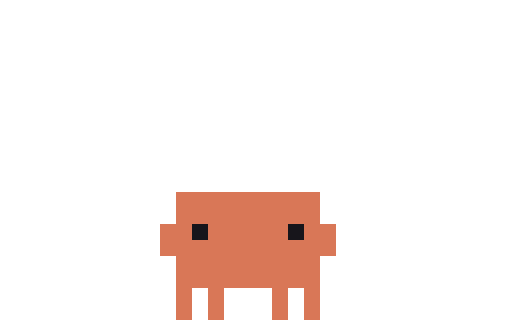
t = 0.00 s
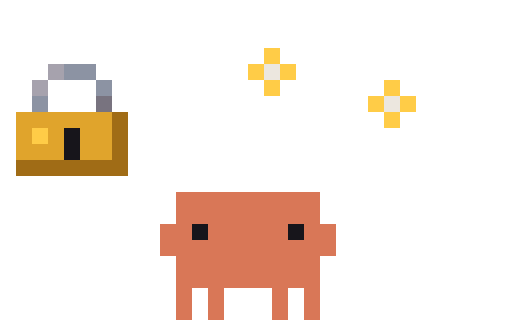
t = 0.16 s
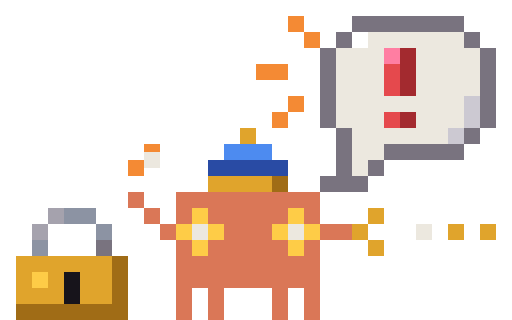
t = 0.33 s
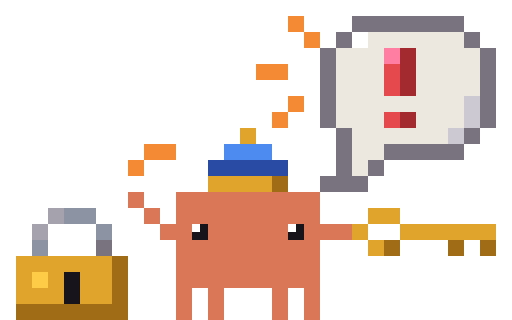
t = 0.50 s
t = 0.60 s: frame unchanged from t = 0.50 s, image omitted
t = 0.80 s: frame unchanged from t = 0.50 s, image omitted

The animated SVG that drew these frames (rendered in a browser with its animation timeline set to each time). Animation: 9 CSS @keyframes rules; one cycle of 0.80 s.

<svg xmlns="http://www.w3.org/2000/svg" width="96" height="60" viewBox="0 0 32 20" shape-rendering="crispEdges"><title>Clawd in-alert</title><desc>Set-up for alert: its scene arrives, ending on its first frame.</desc><style>@keyframes clawd-in-alert-0-0{0%{opacity:1}6.25%{opacity:0}100%{opacity:0}}.clawd-in-alert-0-0{opacity:1;animation:clawd-in-alert-0-0 800ms step-end 1 forwards}@keyframes clawd-in-alert-0-1{0%{opacity:0}6.25%{opacity:1}12.5%{opacity:0}100%{opacity:0}}.clawd-in-alert-0-1{opacity:0;animation:clawd-in-alert-0-1 800ms step-end 1 forwards}@keyframes clawd-in-alert-0-2{0%{opacity:0}12.5%{opacity:1}18.75%{opacity:0}100%{opacity:0}}.clawd-in-alert-0-2{opacity:0;animation:clawd-in-alert-0-2 800ms step-end 1 forwards}@keyframes clawd-in-alert-0-3{0%{opacity:0}18.75%{opacity:1}25%{opacity:0}100%{opacity:0}}.clawd-in-alert-0-3{opacity:0;animation:clawd-in-alert-0-3 800ms step-end 1 forwards}@keyframes clawd-in-alert-0-4{0%{opacity:0}25%{opacity:1}31.25%{opacity:0}100%{opacity:0}}.clawd-in-alert-0-4{opacity:0;animation:clawd-in-alert-0-4 800ms step-end 1 forwards}@keyframes clawd-in-alert-0-5{0%{opacity:0}31.25%{opacity:1}37.5%{opacity:0}100%{opacity:0}}.clawd-in-alert-0-5{opacity:0;animation:clawd-in-alert-0-5 800ms step-end 1 forwards}@keyframes clawd-in-alert-0-6{0%{opacity:0}37.5%{opacity:1}43.75%{opacity:0}100%{opacity:0}}.clawd-in-alert-0-6{opacity:0;animation:clawd-in-alert-0-6 800ms step-end 1 forwards}@keyframes clawd-in-alert-0-7{0%{opacity:0}43.75%{opacity:1}50%{opacity:0}100%{opacity:0}}.clawd-in-alert-0-7{opacity:0;animation:clawd-in-alert-0-7 800ms step-end 1 forwards}@keyframes clawd-in-alert-0-8{0%{opacity:0}50%{opacity:1}100%{opacity:1}}.clawd-in-alert-0-8{opacity:0;animation:clawd-in-alert-0-8 800ms step-end 1 forwards}@media (prefers-reduced-motion:reduce){[class^="clawd-in-alert-"]{animation:none!important}}</style><g class="clawd-in-alert-0-0" transform="scale(0.5)"><path fill="#D97757" d="M22 24h18v1h-18zM22 25h18v1h-18zM22 26h18v1h-18zM22 27h18v1h-18zM20 28h4v1h-4zM26 28h10v1h-10zM38 28h4v1h-4zM20 29h4v1h-4zM26 29h10v1h-10zM38 29h4v1h-4zM20 30h22v1h-22zM20 31h22v1h-22zM22 32h18v1h-18zM22 33h18v1h-18zM22 34h18v1h-18zM22 35h18v1h-18zM22 36h2v1h-2zM26 36h2v1h-2zM34 36h2v1h-2zM38 36h2v1h-2zM22 37h2v1h-2zM26 37h2v1h-2zM34 37h2v1h-2zM38 37h2v1h-2zM22 38h2v1h-2zM26 38h2v1h-2zM34 38h2v1h-2zM38 38h2v1h-2zM22 39h2v1h-2zM26 39h2v1h-2zM34 39h2v1h-2zM38 39h2v1h-2z"/><path fill="#17151B" d="M24 28h2v1h-2zM36 28h2v1h-2zM24 29h2v1h-2zM36 29h2v1h-2z"/></g><g class="clawd-in-alert-0-1" transform="scale(0.5)"><path fill="#A06C16" d="M2 0h14v1h-14zM2 1h14v1h-14z"/><path fill="#D97757" d="M22 24h18v1h-18zM22 25h18v1h-18zM22 26h18v1h-18zM22 27h18v1h-18zM20 28h4v1h-4zM26 28h10v1h-10zM38 28h4v1h-4zM20 29h4v1h-4zM26 29h10v1h-10zM38 29h4v1h-4zM20 30h22v1h-22zM20 31h22v1h-22zM22 32h18v1h-18zM22 33h18v1h-18zM22 34h18v1h-18zM22 35h18v1h-18zM22 36h2v1h-2zM26 36h2v1h-2zM34 36h2v1h-2zM38 36h2v1h-2zM22 37h2v1h-2zM26 37h2v1h-2zM34 37h2v1h-2zM38 37h2v1h-2zM22 38h2v1h-2zM26 38h2v1h-2zM34 38h2v1h-2zM38 38h2v1h-2zM22 39h2v1h-2zM26 39h2v1h-2zM34 39h2v1h-2zM38 39h2v1h-2z"/><path fill="#17151B" d="M24 28h2v1h-2zM36 28h2v1h-2zM24 29h2v1h-2zM36 29h2v1h-2z"/></g><g class="clawd-in-alert-0-2" transform="scale(0.5)"><path fill="#8C93A3" d="M4 0h2v1h-2zM4 1h2v1h-2z"/><path fill="#78737F" d="M12 0h2v1h-2zM12 1h2v1h-2z"/><path fill="#E0A42C" d="M2 2h12v1h-12zM2 3h12v1h-12zM2 4h2v1h-2zM6 4h2v1h-2zM10 4h4v1h-4zM2 5h2v1h-2zM6 5h2v1h-2zM10 5h4v1h-4zM2 6h6v1h-6zM10 6h4v1h-4zM2 7h6v1h-6zM10 7h4v1h-4z"/><path fill="#A06C16" d="M14 2h2v1h-2zM14 3h2v1h-2zM14 4h2v1h-2zM14 5h2v1h-2zM14 6h2v1h-2zM14 7h2v1h-2zM2 8h14v1h-14zM2 9h14v1h-14z"/><path fill="#FFCC47" d="M4 4h2v1h-2zM4 5h2v1h-2z"/><path fill="#17151B" d="M8 4h2v1h-2zM8 5h2v1h-2zM8 6h2v1h-2zM8 7h2v1h-2zM24 28h2v1h-2zM36 28h2v1h-2zM24 29h2v1h-2zM36 29h2v1h-2z"/><path fill="#D97757" d="M22 24h18v1h-18zM22 25h18v1h-18zM22 26h18v1h-18zM22 27h18v1h-18zM20 28h4v1h-4zM26 28h10v1h-10zM38 28h4v1h-4zM20 29h4v1h-4zM26 29h10v1h-10zM38 29h4v1h-4zM20 30h22v1h-22zM20 31h22v1h-22zM22 32h18v1h-18zM22 33h18v1h-18zM22 34h18v1h-18zM22 35h18v1h-18zM22 36h2v1h-2zM26 36h2v1h-2zM34 36h2v1h-2zM38 36h2v1h-2zM22 37h2v1h-2zM26 37h2v1h-2zM34 37h2v1h-2zM38 37h2v1h-2zM22 38h2v1h-2zM26 38h2v1h-2zM34 38h2v1h-2zM38 38h2v1h-2zM22 39h2v1h-2zM26 39h2v1h-2zM34 39h2v1h-2zM38 39h2v1h-2z"/></g><g class="clawd-in-alert-0-3" transform="scale(0.5)"><path fill="#FFCC47" d="M33 6h2v1h-2zM33 7h2v1h-2zM31 8h2v1h-2zM35 8h2v1h-2zM31 9h2v1h-2zM35 9h2v1h-2zM33 10h2v1h-2zM48 10h2v1h-2zM33 11h2v1h-2zM48 11h2v1h-2zM46 12h2v1h-2zM50 12h2v1h-2zM46 13h2v1h-2zM50 13h2v1h-2zM48 14h2v1h-2zM48 15h2v1h-2zM4 16h2v1h-2zM4 17h2v1h-2z"/><path fill="#A6A2AD" d="M6 8h2v1h-2zM6 9h2v1h-2zM4 10h2v1h-2zM4 11h2v1h-2z"/><path fill="#8C93A3" d="M8 8h4v1h-4zM8 9h4v1h-4zM12 10h2v1h-2zM12 11h2v1h-2zM4 12h2v1h-2zM4 13h2v1h-2z"/><path fill="#ECE7DF" d="M33 8h2v1h-2zM33 9h2v1h-2zM48 12h2v1h-2zM48 13h2v1h-2z"/><path fill="#78737F" d="M12 12h2v1h-2zM12 13h2v1h-2z"/><path fill="#E0A42C" d="M2 14h12v1h-12zM2 15h12v1h-12zM2 16h2v1h-2zM6 16h2v1h-2zM10 16h4v1h-4zM2 17h2v1h-2zM6 17h2v1h-2zM10 17h4v1h-4zM2 18h6v1h-6zM10 18h4v1h-4zM2 19h6v1h-6zM10 19h4v1h-4z"/><path fill="#A06C16" d="M14 14h2v1h-2zM14 15h2v1h-2zM14 16h2v1h-2zM14 17h2v1h-2zM14 18h2v1h-2zM14 19h2v1h-2zM2 20h14v1h-14zM2 21h14v1h-14z"/><path fill="#17151B" d="M8 16h2v1h-2zM8 17h2v1h-2zM8 18h2v1h-2zM8 19h2v1h-2zM24 28h2v1h-2zM36 28h2v1h-2zM24 29h2v1h-2zM36 29h2v1h-2z"/><path fill="#D97757" d="M22 24h18v1h-18zM22 25h18v1h-18zM22 26h18v1h-18zM22 27h18v1h-18zM20 28h4v1h-4zM26 28h10v1h-10zM38 28h4v1h-4zM20 29h4v1h-4zM26 29h10v1h-10zM38 29h4v1h-4zM20 30h22v1h-22zM20 31h22v1h-22zM22 32h18v1h-18zM22 33h18v1h-18zM22 34h18v1h-18zM22 35h18v1h-18zM22 36h2v1h-2zM26 36h2v1h-2zM34 36h2v1h-2zM38 36h2v1h-2zM22 37h2v1h-2zM26 37h2v1h-2zM34 37h2v1h-2zM38 37h2v1h-2zM22 38h2v1h-2zM26 38h2v1h-2zM34 38h2v1h-2zM38 38h2v1h-2zM22 39h2v1h-2zM26 39h2v1h-2zM34 39h2v1h-2zM38 39h2v1h-2z"/></g><g class="clawd-in-alert-0-4" transform="scale(0.5)"><path fill="#78737F" d="M46 2h2v1h-2zM50 2h2v1h-2zM54 2h2v1h-2zM46 3h2v1h-2zM50 3h2v1h-2zM54 3h2v1h-2zM40 8h2v1h-2zM60 8h2v1h-2zM40 9h2v1h-2zM60 9h2v1h-2zM40 12h2v1h-2zM60 12h2v1h-2zM40 13h2v1h-2zM60 13h2v1h-2zM42 18h2v1h-2zM50 18h2v1h-2zM54 18h2v1h-2zM42 19h2v1h-2zM50 19h2v1h-2zM54 19h2v1h-2zM42 22h2v1h-2zM42 23h2v1h-2zM12 30h2v1h-2zM12 31h2v1h-2z"/><path fill="#FFFFFF" d="M44 4h2v1h-2zM44 5h2v1h-2z"/><path fill="#ECE7DF" d="M48 4h2v1h-2zM52 4h2v1h-2zM56 4h2v1h-2zM48 5h2v1h-2zM52 5h2v1h-2zM56 5h2v1h-2zM42 6h2v1h-2zM46 6h2v1h-2zM54 6h2v1h-2zM58 6h2v1h-2zM42 7h2v1h-2zM46 7h2v1h-2zM54 7h2v1h-2zM58 7h2v1h-2zM33 8h2v1h-2zM44 8h2v1h-2zM52 8h2v1h-2zM56 8h2v1h-2zM33 9h2v1h-2zM44 9h2v1h-2zM52 9h2v1h-2zM56 9h2v1h-2zM42 10h2v1h-2zM46 10h2v1h-2zM54 10h2v1h-2zM58 10h2v1h-2zM42 11h2v1h-2zM46 11h2v1h-2zM54 11h2v1h-2zM58 11h2v1h-2zM44 12h2v1h-2zM48 12h2v1h-2zM52 12h2v1h-2zM56 12h2v1h-2zM35 13h2v1h-2zM44 13h2v1h-2zM48 13h2v1h-2zM52 13h2v1h-2zM56 13h2v1h-2zM35 14h2v1h-2zM42 14h2v1h-2zM46 14h2v1h-2zM54 14h2v1h-2zM42 15h2v1h-2zM46 15h2v1h-2zM54 15h2v1h-2zM44 16h2v1h-2zM48 16h2v1h-2zM52 16h2v1h-2zM44 17h2v1h-2zM48 17h2v1h-2zM52 17h2v1h-2zM46 18h2v1h-2zM30 19h2v1h-2zM46 19h2v1h-2zM30 20h2v1h-2zM44 20h2v1h-2zM44 21h2v1h-2zM18 38h2v1h-2zM18 39h2v1h-2z"/><path fill="#A32A2F" d="M50 6h2v1h-2zM50 7h2v1h-2zM50 10h2v1h-2zM50 11h2v1h-2zM50 14h2v1h-2zM50 15h2v1h-2z"/><path fill="#F58A35" d="M32 8h1v1h-1zM32 9h1v1h-1z"/><path fill="#E5484D" d="M48 8h2v1h-2zM48 9h2v1h-2z"/><path fill="#FFCC47" d="M35 11h2v1h-2zM35 12h2v1h-2zM33 13h2v1h-2zM37 13h2v1h-2zM33 14h2v1h-2zM37 14h2v1h-2zM35 15h2v1h-2zM35 16h2v1h-2zM30 17h2v1h-2zM30 18h2v1h-2zM28 19h2v1h-2zM32 19h2v1h-2zM28 20h2v1h-2zM32 20h2v1h-2zM30 21h2v1h-2zM30 22h2v1h-2zM4 34h2v1h-2zM4 35h2v1h-2z"/><path fill="#CDC9D3" d="M58 14h2v1h-2zM58 15h2v1h-2zM56 16h2v1h-2zM56 17h2v1h-2z"/><path fill="#D97757" d="M16 24h2v1h-2zM22 24h18v1h-18zM16 25h2v1h-2zM22 25h18v1h-18zM18 26h2v1h-2zM22 26h18v1h-18zM18 27h2v1h-2zM22 27h18v1h-18zM20 28h4v1h-4zM26 28h10v1h-10zM38 28h6v1h-6zM20 29h4v1h-4zM26 29h10v1h-10zM38 29h6v1h-6zM22 30h18v1h-18zM22 31h18v1h-18zM22 32h18v1h-18zM22 33h18v1h-18zM22 34h18v1h-18zM22 35h18v1h-18zM22 36h2v1h-2zM26 36h2v1h-2zM34 36h2v1h-2zM38 36h2v1h-2zM22 37h2v1h-2zM26 37h2v1h-2zM34 37h2v1h-2zM38 37h2v1h-2zM22 38h2v1h-2zM26 38h2v1h-2zM34 38h2v1h-2zM38 38h2v1h-2zM22 39h2v1h-2zM26 39h2v1h-2zM34 39h2v1h-2zM38 39h2v1h-2z"/><path fill="#A6A2AD" d="M6 26h2v1h-2zM6 27h2v1h-2zM4 28h2v1h-2zM4 29h2v1h-2zM0 38h2v1h-2zM16 38h2v1h-2zM0 39h2v1h-2zM16 39h2v1h-2z"/><path fill="#8C93A3" d="M8 26h4v1h-4zM8 27h4v1h-4zM12 28h2v1h-2zM12 29h2v1h-2zM4 30h2v1h-2zM4 31h2v1h-2z"/><path fill="#17151B" d="M25 28h1v1h-1zM37 28h1v1h-1zM24 29h2v1h-2zM36 29h2v1h-2zM8 34h2v1h-2zM8 35h2v1h-2zM8 36h2v1h-2zM8 37h2v1h-2z"/><path fill="#E0A42C" d="M2 32h12v1h-12zM2 33h12v1h-12zM2 34h2v1h-2zM6 34h2v1h-2zM10 34h4v1h-4zM2 35h2v1h-2zM6 35h2v1h-2zM10 35h4v1h-4zM2 36h6v1h-6zM10 36h4v1h-4zM2 37h6v1h-6zM10 37h4v1h-4z"/><path fill="#A06C16" d="M14 32h2v1h-2zM14 33h2v1h-2zM14 34h2v1h-2zM14 35h2v1h-2zM14 36h2v1h-2zM14 37h2v1h-2zM2 38h14v1h-14zM2 39h14v1h-14z"/></g><g class="clawd-in-alert-0-5" transform="scale(0.5)"><path fill="#F58A35" d="M36 2h2v1h-2zM36 3h2v1h-2zM38 4h2v1h-2zM38 5h2v1h-2zM32 8h4v1h-4zM32 9h4v1h-4zM36 12h2v1h-2zM37 13h1v1h-1zM34 14h1v1h-1zM34 15h2v1h-2z"/><path fill="#78737F" d="M44 2h14v1h-14zM44 3h14v1h-14zM42 4h2v1h-2zM58 4h2v1h-2zM42 5h2v1h-2zM58 5h2v1h-2zM40 6h2v1h-2zM60 6h2v1h-2zM40 7h2v1h-2zM60 7h2v1h-2zM40 8h2v1h-2zM60 8h2v1h-2zM40 9h2v1h-2zM60 9h2v1h-2zM40 10h2v1h-2zM60 10h2v1h-2zM40 11h2v1h-2zM60 11h2v1h-2zM40 12h2v1h-2zM60 12h2v1h-2zM40 13h2v1h-2zM60 13h2v1h-2zM40 14h2v1h-2zM60 14h2v1h-2zM40 15h2v1h-2zM60 15h2v1h-2zM42 16h2v1h-2zM58 16h2v1h-2zM42 17h2v1h-2zM58 17h2v1h-2zM42 18h2v1h-2zM48 18h10v1h-10zM42 19h2v1h-2zM48 19h10v1h-10zM42 20h2v1h-2zM46 20h2v1h-2zM42 21h2v1h-2zM46 21h2v1h-2zM40 22h6v1h-6zM40 23h6v1h-6zM12 28h2v1h-2zM12 29h2v1h-2z"/><path fill="#FFFFFF" d="M44 4h2v1h-2zM44 5h2v1h-2z"/><path fill="#ECE7DF" d="M46 4h12v1h-12zM46 5h12v1h-12zM42 6h6v1h-6zM52 6h8v1h-8zM42 7h6v1h-6zM52 7h8v1h-8zM42 8h6v1h-6zM52 8h8v1h-8zM42 9h6v1h-6zM52 9h8v1h-8zM42 10h6v1h-6zM52 10h8v1h-8zM42 11h6v1h-6zM52 11h8v1h-8zM42 12h16v1h-16zM35 13h2v1h-2zM42 13h16v1h-16zM35 14h2v1h-2zM42 14h6v1h-6zM52 14h6v1h-6zM42 15h6v1h-6zM52 15h6v1h-6zM44 16h12v1h-12zM44 17h12v1h-12zM44 18h4v1h-4zM18 19h2v1h-2zM30 19h2v1h-2zM44 19h4v1h-4zM18 20h2v1h-2zM30 20h2v1h-2zM44 20h2v1h-2zM44 21h2v1h-2zM52 28h2v1h-2zM52 29h2v1h-2z"/><path fill="#FF7EA1" d="M48 6h2v1h-2zM48 7h2v1h-2z"/><path fill="#A32A2F" d="M50 6h2v1h-2zM50 7h2v1h-2zM50 8h2v1h-2zM50 9h2v1h-2zM50 10h2v1h-2zM50 11h2v1h-2zM50 14h2v1h-2zM50 15h2v1h-2z"/><path fill="#E5484D" d="M48 8h2v1h-2zM48 9h2v1h-2zM48 10h2v1h-2zM48 11h2v1h-2zM48 14h2v1h-2zM48 15h2v1h-2z"/><path fill="#CDC9D3" d="M58 12h2v1h-2zM58 13h2v1h-2zM58 14h2v1h-2zM58 15h2v1h-2zM56 16h2v1h-2zM56 17h2v1h-2z"/><path fill="#FFCC47" d="M18 17h2v1h-2zM18 18h2v1h-2zM16 19h2v1h-2zM20 19h2v1h-2zM16 20h2v1h-2zM20 20h2v1h-2zM18 21h2v1h-2zM18 22h2v1h-2zM52 26h2v1h-2zM52 27h2v1h-2zM50 28h2v1h-2zM54 28h2v1h-2zM50 29h2v1h-2zM54 29h2v1h-2zM52 30h2v1h-2zM52 31h2v1h-2zM4 32h2v1h-2zM4 33h2v1h-2z"/><path fill="#4D8BF0" d="M30 18h2v1h-2z"/><path fill="#2A4BA3" d="M28 20h2v1h-2zM32 20h2v1h-2zM28 21h2v1h-2zM32 21h2v1h-2z"/><path fill="#E0A42C" d="M26 22h2v1h-2zM30 22h2v1h-2zM26 23h2v1h-2zM30 23h2v1h-2zM2 30h12v1h-12zM2 31h12v1h-12zM2 32h2v1h-2zM6 32h2v1h-2zM10 32h4v1h-4zM2 33h2v1h-2zM6 33h2v1h-2zM10 33h4v1h-4zM2 34h6v1h-6zM10 34h4v1h-4zM2 35h6v1h-6zM10 35h4v1h-4z"/><path fill="#A06C16" d="M34 22h2v1h-2zM34 23h2v1h-2zM14 30h2v1h-2zM14 31h2v1h-2zM14 32h2v1h-2zM14 33h2v1h-2zM14 34h2v1h-2zM14 35h2v1h-2zM2 36h14v1h-14zM2 37h14v1h-14z"/><path fill="#A6A2AD" d="M6 24h2v1h-2zM6 25h2v1h-2zM4 26h2v1h-2zM4 27h2v1h-2zM18 36h2v1h-2zM18 37h2v1h-2z"/><path fill="#8C93A3" d="M8 24h4v1h-4zM8 25h4v1h-4zM12 26h2v1h-2zM12 27h2v1h-2zM4 28h2v1h-2zM4 29h2v1h-2z"/><path fill="#D97757" d="M16 24h2v1h-2zM22 24h18v1h-18zM16 25h2v1h-2zM22 25h18v1h-18zM18 26h2v1h-2zM22 26h18v1h-18zM18 27h2v1h-2zM22 27h18v1h-18zM20 28h4v1h-4zM26 28h10v1h-10zM38 28h6v1h-6zM20 29h4v1h-4zM26 29h10v1h-10zM38 29h6v1h-6zM22 30h18v1h-18zM22 31h18v1h-18zM22 32h18v1h-18zM22 33h18v1h-18zM22 34h18v1h-18zM22 35h18v1h-18zM22 36h2v1h-2zM26 36h2v1h-2zM34 36h2v1h-2zM38 36h2v1h-2zM22 37h2v1h-2zM26 37h2v1h-2zM34 37h2v1h-2zM38 37h2v1h-2zM22 38h2v1h-2zM26 38h2v1h-2zM34 38h2v1h-2zM38 38h2v1h-2zM22 39h2v1h-2zM26 39h2v1h-2zM34 39h2v1h-2zM38 39h2v1h-2z"/><path fill="#17151B" d="M25 28h1v1h-1zM37 28h1v1h-1zM24 29h2v1h-2zM36 29h2v1h-2zM8 32h2v1h-2zM8 33h2v1h-2zM8 34h2v1h-2zM8 35h2v1h-2z"/></g><g class="clawd-in-alert-0-6" transform="scale(0.5)"><path fill="#F58A35" d="M36 2h2v1h-2zM36 3h2v1h-2zM38 4h2v1h-2zM38 5h2v1h-2zM32 8h4v1h-4zM32 9h4v1h-4zM36 12h2v1h-2zM36 13h2v1h-2zM34 14h2v1h-2zM34 15h2v1h-2zM18 18h2v1h-2zM16 20h2v1h-2zM16 21h2v1h-2z"/><path fill="#78737F" d="M44 2h14v1h-14zM44 3h14v1h-14zM42 4h2v1h-2zM58 4h2v1h-2zM42 5h2v1h-2zM58 5h2v1h-2zM40 6h2v1h-2zM60 6h2v1h-2zM40 7h2v1h-2zM60 7h2v1h-2zM40 8h2v1h-2zM60 8h2v1h-2zM40 9h2v1h-2zM60 9h2v1h-2zM40 10h2v1h-2zM60 10h2v1h-2zM40 11h2v1h-2zM60 11h2v1h-2zM40 12h2v1h-2zM60 12h2v1h-2zM40 13h2v1h-2zM60 13h2v1h-2zM40 14h2v1h-2zM60 14h2v1h-2zM40 15h2v1h-2zM60 15h2v1h-2zM42 16h2v1h-2zM58 16h2v1h-2zM42 17h2v1h-2zM58 17h2v1h-2zM42 18h2v1h-2zM48 18h10v1h-10zM42 19h2v1h-2zM48 19h10v1h-10zM42 20h2v1h-2zM46 20h2v1h-2zM42 21h2v1h-2zM46 21h2v1h-2zM40 22h6v1h-6zM40 23h6v1h-6zM12 30h2v1h-2zM12 31h2v1h-2z"/><path fill="#FFFFFF" d="M44 4h2v1h-2zM44 5h2v1h-2z"/><path fill="#ECE7DF" d="M46 4h12v1h-12zM46 5h12v1h-12zM42 6h6v1h-6zM52 6h8v1h-8zM42 7h6v1h-6zM52 7h8v1h-8zM42 8h6v1h-6zM52 8h8v1h-8zM42 9h6v1h-6zM52 9h8v1h-8zM42 10h6v1h-6zM52 10h8v1h-8zM42 11h6v1h-6zM52 11h8v1h-8zM42 12h16v1h-16zM42 13h16v1h-16zM42 14h6v1h-6zM52 14h6v1h-6zM42 15h6v1h-6zM52 15h6v1h-6zM44 16h12v1h-12zM44 17h12v1h-12zM44 18h4v1h-4zM18 19h2v1h-2zM44 19h4v1h-4zM18 20h2v1h-2zM44 20h2v1h-2zM44 21h2v1h-2zM24 28h2v1h-2zM36 28h2v1h-2zM52 28h2v1h-2zM24 29h2v1h-2zM36 29h2v1h-2zM52 29h2v1h-2z"/><path fill="#FF7EA1" d="M48 6h2v1h-2zM48 7h2v1h-2z"/><path fill="#A32A2F" d="M50 6h2v1h-2zM50 7h2v1h-2zM50 8h2v1h-2zM50 9h2v1h-2zM50 10h2v1h-2zM50 11h2v1h-2zM50 14h2v1h-2zM50 15h2v1h-2z"/><path fill="#E5484D" d="M48 8h2v1h-2zM48 9h2v1h-2zM48 10h2v1h-2zM48 11h2v1h-2zM48 14h2v1h-2zM48 15h2v1h-2z"/><path fill="#CDC9D3" d="M58 12h2v1h-2zM58 13h2v1h-2zM58 14h2v1h-2zM58 15h2v1h-2zM56 16h2v1h-2zM56 17h2v1h-2z"/><path fill="#E0A42C" d="M30 16h2v1h-2zM30 17h2v1h-2zM26 22h8v1h-8zM26 23h8v1h-8zM46 26h2v1h-2zM46 27h2v1h-2zM44 28h2v1h-2zM56 28h2v1h-2zM60 28h2v1h-2zM44 29h2v1h-2zM56 29h2v1h-2zM60 29h2v1h-2zM46 30h2v1h-2zM46 31h2v1h-2zM2 32h12v1h-12zM2 33h12v1h-12zM2 34h2v1h-2zM6 34h2v1h-2zM10 34h4v1h-4zM2 35h2v1h-2zM6 35h2v1h-2zM10 35h4v1h-4zM2 36h6v1h-6zM10 36h4v1h-4zM2 37h6v1h-6zM10 37h4v1h-4z"/><path fill="#4D8BF0" d="M28 18h6v1h-6zM28 19h6v1h-6z"/><path fill="#2A4BA3" d="M26 20h10v1h-10zM26 21h10v1h-10z"/><path fill="#A06C16" d="M34 22h2v1h-2zM34 23h2v1h-2zM14 32h2v1h-2zM14 33h2v1h-2zM14 34h2v1h-2zM14 35h2v1h-2zM14 36h2v1h-2zM14 37h2v1h-2zM2 38h14v1h-14zM2 39h14v1h-14z"/><path fill="#D97757" d="M16 24h2v1h-2zM22 24h18v1h-18zM16 25h2v1h-2zM22 25h18v1h-18zM18 26h2v1h-2zM22 26h2v1h-2zM26 26h10v1h-10zM38 26h2v1h-2zM18 27h2v1h-2zM22 27h2v1h-2zM26 27h10v1h-10zM38 27h2v1h-2zM20 28h2v1h-2zM28 28h6v1h-6zM40 28h4v1h-4zM20 29h2v1h-2zM28 29h6v1h-6zM40 29h4v1h-4zM22 30h2v1h-2zM26 30h10v1h-10zM38 30h2v1h-2zM22 31h2v1h-2zM26 31h10v1h-10zM38 31h2v1h-2zM22 32h18v1h-18zM22 33h18v1h-18zM22 34h18v1h-18zM22 35h18v1h-18zM22 36h2v1h-2zM26 36h2v1h-2zM34 36h2v1h-2zM38 36h2v1h-2zM22 37h2v1h-2zM26 37h2v1h-2zM34 37h2v1h-2zM38 37h2v1h-2zM22 38h2v1h-2zM26 38h2v1h-2zM34 38h2v1h-2zM38 38h2v1h-2zM22 39h2v1h-2zM26 39h2v1h-2zM34 39h2v1h-2zM38 39h2v1h-2z"/><path fill="#A6A2AD" d="M6 26h2v1h-2zM6 27h2v1h-2zM4 28h2v1h-2zM4 29h2v1h-2z"/><path fill="#8C93A3" d="M8 26h4v1h-4zM8 27h4v1h-4zM12 28h2v1h-2zM12 29h2v1h-2zM4 30h2v1h-2zM4 31h2v1h-2z"/><path fill="#FFCC47" d="M24 26h2v1h-2zM36 26h2v1h-2zM24 27h2v1h-2zM36 27h2v1h-2zM22 28h2v1h-2zM26 28h2v1h-2zM34 28h2v1h-2zM38 28h2v1h-2zM22 29h2v1h-2zM26 29h2v1h-2zM34 29h2v1h-2zM38 29h2v1h-2zM24 30h2v1h-2zM36 30h2v1h-2zM24 31h2v1h-2zM36 31h2v1h-2zM4 34h2v1h-2zM4 35h2v1h-2z"/><path fill="#17151B" d="M8 34h2v1h-2zM8 35h2v1h-2zM8 36h2v1h-2zM8 37h2v1h-2z"/></g><g class="clawd-in-alert-0-7" transform="scale(0.5)"><path fill="#F58A35" d="M36 2h2v1h-2zM36 3h2v1h-2zM38 4h2v1h-2zM38 5h2v1h-2zM32 8h4v1h-4zM32 9h4v1h-4zM36 12h2v1h-2zM36 13h2v1h-2zM34 14h2v1h-2zM34 15h2v1h-2zM18 18h4v1h-4zM18 19h4v1h-4zM16 20h2v1h-2zM16 21h2v1h-2z"/><path fill="#78737F" d="M44 2h14v1h-14zM44 3h14v1h-14zM42 4h2v1h-2zM58 4h2v1h-2zM42 5h2v1h-2zM58 5h2v1h-2zM40 6h2v1h-2zM60 6h2v1h-2zM40 7h2v1h-2zM60 7h2v1h-2zM40 8h2v1h-2zM60 8h2v1h-2zM40 9h2v1h-2zM60 9h2v1h-2zM40 10h2v1h-2zM60 10h2v1h-2zM40 11h2v1h-2zM60 11h2v1h-2zM40 12h2v1h-2zM60 12h2v1h-2zM40 13h2v1h-2zM60 13h2v1h-2zM40 14h2v1h-2zM60 14h2v1h-2zM40 15h2v1h-2zM60 15h2v1h-2zM42 16h2v1h-2zM58 16h2v1h-2zM42 17h2v1h-2zM58 17h2v1h-2zM42 18h2v1h-2zM48 18h10v1h-10zM42 19h2v1h-2zM48 19h10v1h-10zM42 20h2v1h-2zM46 20h2v1h-2zM42 21h2v1h-2zM46 21h2v1h-2zM40 22h6v1h-6zM40 23h6v1h-6zM12 30h2v1h-2zM12 31h2v1h-2z"/><path fill="#FFFFFF" d="M44 4h2v1h-2zM44 5h2v1h-2z"/><path fill="#ECE7DF" d="M46 4h12v1h-12zM46 5h12v1h-12zM42 6h6v1h-6zM52 6h8v1h-8zM42 7h6v1h-6zM52 7h8v1h-8zM42 8h6v1h-6zM52 8h8v1h-8zM42 9h6v1h-6zM52 9h8v1h-8zM42 10h6v1h-6zM52 10h8v1h-8zM42 11h6v1h-6zM52 11h8v1h-8zM42 12h16v1h-16zM42 13h16v1h-16zM42 14h6v1h-6zM52 14h6v1h-6zM42 15h6v1h-6zM52 15h6v1h-6zM44 16h12v1h-12zM44 17h12v1h-12zM44 18h4v1h-4zM44 19h4v1h-4zM44 20h2v1h-2zM44 21h2v1h-2zM24 28h2v1h-2zM36 28h2v1h-2zM24 29h2v1h-2zM36 29h2v1h-2z"/><path fill="#FF7EA1" d="M48 6h2v1h-2zM48 7h2v1h-2z"/><path fill="#A32A2F" d="M50 6h2v1h-2zM50 7h2v1h-2zM50 8h2v1h-2zM50 9h2v1h-2zM50 10h2v1h-2zM50 11h2v1h-2zM50 14h2v1h-2zM50 15h2v1h-2z"/><path fill="#E5484D" d="M48 8h2v1h-2zM48 9h2v1h-2zM48 10h2v1h-2zM48 11h2v1h-2zM48 14h2v1h-2zM48 15h2v1h-2z"/><path fill="#CDC9D3" d="M58 12h2v1h-2zM58 13h2v1h-2zM58 14h2v1h-2zM58 15h2v1h-2zM56 16h2v1h-2zM56 17h2v1h-2z"/><path fill="#E0A42C" d="M30 16h2v1h-2zM30 17h2v1h-2zM26 22h8v1h-8zM26 23h8v1h-8zM46 26h4v1h-4zM46 27h4v1h-4zM44 28h2v1h-2zM50 28h12v1h-12zM44 29h2v1h-2zM50 29h12v1h-12zM46 30h2v1h-2zM46 31h2v1h-2zM2 32h12v1h-12zM2 33h12v1h-12zM2 34h2v1h-2zM6 34h2v1h-2zM10 34h4v1h-4zM2 35h2v1h-2zM6 35h2v1h-2zM10 35h4v1h-4zM2 36h6v1h-6zM10 36h4v1h-4zM2 37h6v1h-6zM10 37h4v1h-4z"/><path fill="#4D8BF0" d="M28 18h6v1h-6zM28 19h6v1h-6z"/><path fill="#2A4BA3" d="M26 20h10v1h-10zM26 21h10v1h-10z"/><path fill="#A06C16" d="M34 22h2v1h-2zM34 23h2v1h-2zM48 30h2v1h-2zM56 30h2v1h-2zM60 30h2v1h-2zM48 31h2v1h-2zM56 31h2v1h-2zM60 31h2v1h-2zM14 32h2v1h-2zM14 33h2v1h-2zM14 34h2v1h-2zM14 35h2v1h-2zM14 36h2v1h-2zM14 37h2v1h-2zM2 38h14v1h-14zM2 39h14v1h-14z"/><path fill="#D97757" d="M16 24h2v1h-2zM22 24h18v1h-18zM16 25h2v1h-2zM22 25h18v1h-18zM18 26h2v1h-2zM22 26h18v1h-18zM18 27h2v1h-2zM22 27h18v1h-18zM20 28h4v1h-4zM26 28h10v1h-10zM38 28h6v1h-6zM20 29h4v1h-4zM26 29h10v1h-10zM38 29h6v1h-6zM22 30h18v1h-18zM22 31h18v1h-18zM22 32h18v1h-18zM22 33h18v1h-18zM22 34h18v1h-18zM22 35h18v1h-18zM22 36h2v1h-2zM26 36h2v1h-2zM34 36h2v1h-2zM38 36h2v1h-2zM22 37h2v1h-2zM26 37h2v1h-2zM34 37h2v1h-2zM38 37h2v1h-2zM22 38h2v1h-2zM26 38h2v1h-2zM34 38h2v1h-2zM38 38h2v1h-2zM22 39h2v1h-2zM26 39h2v1h-2zM34 39h2v1h-2zM38 39h2v1h-2z"/><path fill="#A6A2AD" d="M6 26h2v1h-2zM6 27h2v1h-2zM4 28h2v1h-2zM4 29h2v1h-2z"/><path fill="#8C93A3" d="M8 26h4v1h-4zM8 27h4v1h-4zM12 28h2v1h-2zM12 29h2v1h-2zM4 30h2v1h-2zM4 31h2v1h-2z"/><path fill="#FFCC47" d="M4 34h2v1h-2zM4 35h2v1h-2z"/><path fill="#17151B" d="M8 34h2v1h-2zM8 35h2v1h-2zM8 36h2v1h-2zM8 37h2v1h-2z"/></g><g class="clawd-in-alert-0-8" transform="scale(0.5)"><path fill="#F58A35" d="M36 2h2v1h-2zM36 3h2v1h-2zM38 4h2v1h-2zM38 5h2v1h-2zM32 8h4v1h-4zM32 9h4v1h-4zM36 12h2v1h-2zM36 13h2v1h-2zM34 14h2v1h-2zM34 15h2v1h-2zM18 18h4v1h-4zM18 19h4v1h-4zM16 20h2v1h-2zM16 21h2v1h-2z"/><path fill="#78737F" d="M44 2h14v1h-14zM44 3h14v1h-14zM42 4h2v1h-2zM58 4h2v1h-2zM42 5h2v1h-2zM58 5h2v1h-2zM40 6h2v1h-2zM60 6h2v1h-2zM40 7h2v1h-2zM60 7h2v1h-2zM40 8h2v1h-2zM60 8h2v1h-2zM40 9h2v1h-2zM60 9h2v1h-2zM40 10h2v1h-2zM60 10h2v1h-2zM40 11h2v1h-2zM60 11h2v1h-2zM40 12h2v1h-2zM60 12h2v1h-2zM40 13h2v1h-2zM60 13h2v1h-2zM40 14h2v1h-2zM60 14h2v1h-2zM40 15h2v1h-2zM60 15h2v1h-2zM42 16h2v1h-2zM58 16h2v1h-2zM42 17h2v1h-2zM58 17h2v1h-2zM42 18h2v1h-2zM48 18h10v1h-10zM42 19h2v1h-2zM48 19h10v1h-10zM42 20h2v1h-2zM46 20h2v1h-2zM42 21h2v1h-2zM46 21h2v1h-2zM40 22h6v1h-6zM40 23h6v1h-6zM12 30h2v1h-2zM12 31h2v1h-2z"/><path fill="#FFFFFF" d="M44 4h2v1h-2zM44 5h2v1h-2zM24 28h1v1h-1zM36 28h1v1h-1z"/><path fill="#ECE7DF" d="M46 4h12v1h-12zM46 5h12v1h-12zM42 6h6v1h-6zM52 6h8v1h-8zM42 7h6v1h-6zM52 7h8v1h-8zM42 8h6v1h-6zM52 8h8v1h-8zM42 9h6v1h-6zM52 9h8v1h-8zM42 10h6v1h-6zM52 10h8v1h-8zM42 11h6v1h-6zM52 11h8v1h-8zM42 12h16v1h-16zM42 13h16v1h-16zM42 14h6v1h-6zM52 14h6v1h-6zM42 15h6v1h-6zM52 15h6v1h-6zM44 16h12v1h-12zM44 17h12v1h-12zM44 18h4v1h-4zM44 19h4v1h-4zM44 20h2v1h-2zM44 21h2v1h-2z"/><path fill="#FF7EA1" d="M48 6h2v1h-2zM48 7h2v1h-2z"/><path fill="#A32A2F" d="M50 6h2v1h-2zM50 7h2v1h-2zM50 8h2v1h-2zM50 9h2v1h-2zM50 10h2v1h-2zM50 11h2v1h-2zM50 14h2v1h-2zM50 15h2v1h-2z"/><path fill="#E5484D" d="M48 8h2v1h-2zM48 9h2v1h-2zM48 10h2v1h-2zM48 11h2v1h-2zM48 14h2v1h-2zM48 15h2v1h-2z"/><path fill="#CDC9D3" d="M58 12h2v1h-2zM58 13h2v1h-2zM58 14h2v1h-2zM58 15h2v1h-2zM56 16h2v1h-2zM56 17h2v1h-2z"/><path fill="#E0A42C" d="M30 16h2v1h-2zM30 17h2v1h-2zM26 22h8v1h-8zM26 23h8v1h-8zM46 26h4v1h-4zM46 27h4v1h-4zM44 28h2v1h-2zM50 28h12v1h-12zM44 29h2v1h-2zM50 29h12v1h-12zM46 30h2v1h-2zM46 31h2v1h-2zM2 32h12v1h-12zM2 33h12v1h-12zM2 34h2v1h-2zM6 34h2v1h-2zM10 34h4v1h-4zM2 35h2v1h-2zM6 35h2v1h-2zM10 35h4v1h-4zM2 36h6v1h-6zM10 36h4v1h-4zM2 37h6v1h-6zM10 37h4v1h-4z"/><path fill="#4D8BF0" d="M28 18h6v1h-6zM28 19h6v1h-6z"/><path fill="#2A4BA3" d="M26 20h10v1h-10zM26 21h10v1h-10z"/><path fill="#A06C16" d="M34 22h2v1h-2zM34 23h2v1h-2zM48 30h2v1h-2zM56 30h2v1h-2zM60 30h2v1h-2zM48 31h2v1h-2zM56 31h2v1h-2zM60 31h2v1h-2zM14 32h2v1h-2zM14 33h2v1h-2zM14 34h2v1h-2zM14 35h2v1h-2zM14 36h2v1h-2zM14 37h2v1h-2zM2 38h14v1h-14zM2 39h14v1h-14z"/><path fill="#D97757" d="M16 24h2v1h-2zM22 24h18v1h-18zM16 25h2v1h-2zM22 25h18v1h-18zM18 26h2v1h-2zM22 26h18v1h-18zM18 27h2v1h-2zM22 27h18v1h-18zM20 28h4v1h-4zM26 28h10v1h-10zM38 28h6v1h-6zM20 29h4v1h-4zM26 29h10v1h-10zM38 29h6v1h-6zM22 30h18v1h-18zM22 31h18v1h-18zM22 32h18v1h-18zM22 33h18v1h-18zM22 34h18v1h-18zM22 35h18v1h-18zM22 36h2v1h-2zM26 36h2v1h-2zM34 36h2v1h-2zM38 36h2v1h-2zM22 37h2v1h-2zM26 37h2v1h-2zM34 37h2v1h-2zM38 37h2v1h-2zM22 38h2v1h-2zM26 38h2v1h-2zM34 38h2v1h-2zM38 38h2v1h-2zM22 39h2v1h-2zM26 39h2v1h-2zM34 39h2v1h-2zM38 39h2v1h-2z"/><path fill="#A6A2AD" d="M6 26h2v1h-2zM6 27h2v1h-2zM4 28h2v1h-2zM4 29h2v1h-2z"/><path fill="#8C93A3" d="M8 26h4v1h-4zM8 27h4v1h-4zM12 28h2v1h-2zM12 29h2v1h-2zM4 30h2v1h-2zM4 31h2v1h-2z"/><path fill="#17151B" d="M25 28h1v1h-1zM37 28h1v1h-1zM24 29h2v1h-2zM36 29h2v1h-2zM8 34h2v1h-2zM8 35h2v1h-2zM8 36h2v1h-2zM8 37h2v1h-2z"/><path fill="#FFCC47" d="M4 34h2v1h-2zM4 35h2v1h-2z"/></g></svg>
